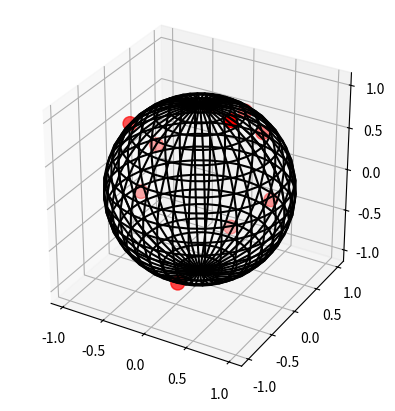

This figure's Python source:
from matplotlib import pyplot as plt
from numpy import cos, linspace, max, min, ones_like, outer, pi, sin, transpose
from numpy.linalg import norm
from numpy.random import randn
from numpy.typing import NDArray


def sample_spherical(num_points: int, ndim=3) -> NDArray:
    vec = randn(ndim, num_points)
    vec /= norm(vec, axis=0)
    return vec


def get_border_value(coordinates: NDArray, is_min: bool = True) -> float:
    if is_min:
        return min(coordinates)
    else:
        return max(coordinates)


def move_points(coordinates: NDArray) -> NDArray:
    min_coordinate = get_border_value(coordinates)
    if min_coordinate < 0:
        coordinates += abs(min_coordinate) * ones_like(coordinates)
    return coordinates


def sample_points(num_points: int) -> tuple[NDArray, tuple[float, float]]:
    coordinates = move_points(sample_spherical(num_points))
    border_values = (
        get_border_value(coordinates, is_min=True),
        get_border_value(coordinates, is_min=False),
    )
    return transpose(coordinates), border_values


def show_sphere(coordinates: NDArray) -> None:
    phi = linspace(0, pi, 20)
    theta = linspace(0, 2 * pi, 40)
    x = outer(sin(theta), cos(phi))
    y = outer(sin(theta), sin(phi))
    z = outer(cos(theta), ones_like(phi))

    fig, ax = plt.subplots(1, 1, subplot_kw={"projection": "3d", "aspect": "equal"})
    ax.plot_wireframe(x, y, z, color="k", rstride=1, cstride=1)
    ax.scatter(coordinates[0], coordinates[1], coordinates[2], s=100, c="r", zorder=10)


if __name__ == "__main__":
    show_sphere(sample_spherical(10))
